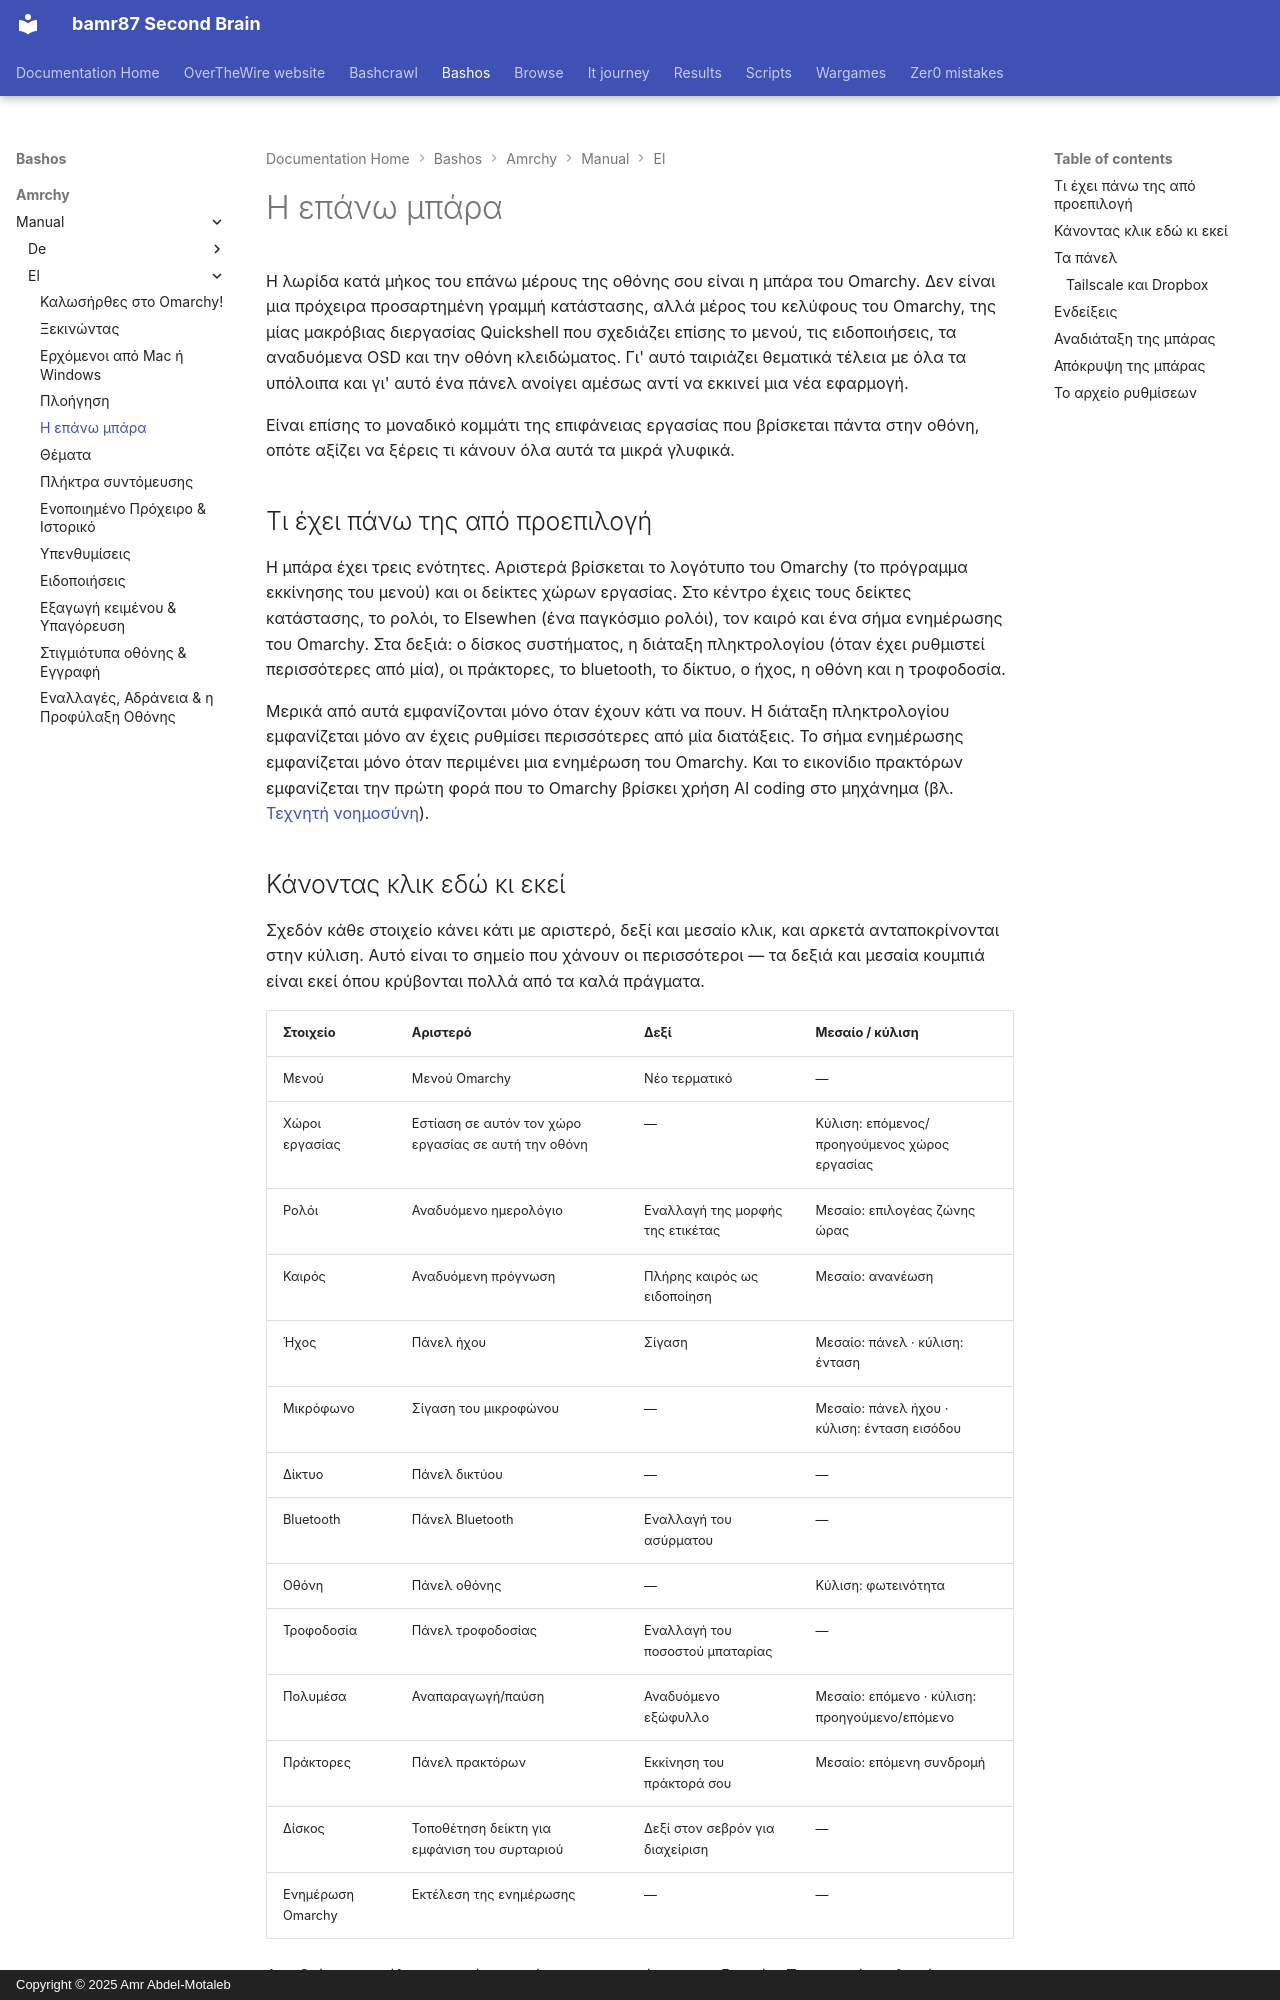

repository: bamr87/README · page: bashos/amrchy/manual/el/05-the-top-bar/index.html · generator: mkdocs · copyright: Copyright © 2025 Amr Abdel-Motaleb

---
source_file: amrchy/manual/el/05-the-top-bar.md
source_repo: bamr87/bashos
source_url: https://github.com/bamr87/bashos/blob/main/amrchy/manual/el/05-the-top-bar.md
title: Η επάνω μπάρα
---
# Η επάνω μπάρα

Η λωρίδα κατά μήκος του επάνω μέρους της οθόνης σου είναι η μπάρα του Omarchy. Δεν είναι μια πρόχειρα προσαρτημένη γραμμή κατάστασης, αλλά μέρος του κελύφους του Omarchy, της μίας μακρόβιας διεργασίας Quickshell που σχεδιάζει επίσης το μενού, τις ειδοποιήσεις, τα αναδυόμενα OSD και την οθόνη κλειδώματος. Γι' αυτό ταιριάζει θεματικά τέλεια με όλα τα υπόλοιπα και γι' αυτό ένα πάνελ ανοίγει αμέσως αντί να εκκινεί μια νέα εφαρμογή.

Είναι επίσης το μοναδικό κομμάτι της επιφάνειας εργασίας που βρίσκεται πάντα στην οθόνη, οπότε αξίζει να ξέρεις τι κάνουν όλα αυτά τα μικρά γλυφικά.

## Τι έχει πάνω της από προεπιλογή

Η μπάρα έχει τρεις ενότητες. Αριστερά βρίσκεται το λογότυπο του Omarchy (το πρόγραμμα εκκίνησης του μενού) και οι δείκτες χώρων εργασίας. Στο κέντρο έχεις τους δείκτες κατάστασης, το ρολόι, το Elsewhen (ένα παγκόσμιο ρολόι), τον καιρό και ένα σήμα ενημέρωσης του Omarchy. Στα δεξιά: ο δίσκος συστήματος, η διάταξη πληκτρολογίου (όταν έχει ρυθμιστεί περισσότερες από μία), οι πράκτορες, το bluetooth, το δίκτυο, ο ήχος, η οθόνη και η τροφοδοσία.

Μερικά από αυτά εμφανίζονται μόνο όταν έχουν κάτι να πουν. Η διάταξη πληκτρολογίου εμφανίζεται μόνο αν έχεις ρυθμίσει περισσότερες από μία διατάξεις. Το σήμα ενημέρωσης εμφανίζεται μόνο όταν περιμένει μια ενημέρωση του Omarchy. Και το εικονίδιο πρακτόρων εμφανίζεται την πρώτη φορά που το Omarchy βρίσκει χρήση AI coding στο μηχάνημα (βλ. [Τεχνητή νοημοσύνη](17-ai.md)).

## Κάνοντας κλικ εδώ κι εκεί

Σχεδόν κάθε στοιχείο κάνει κάτι με αριστερό, δεξί και μεσαίο κλικ, και αρκετά ανταποκρίνονται στην κύλιση. Αυτό είναι το σημείο που χάνουν οι περισσότεροι — τα δεξιά και μεσαία κουμπιά είναι εκεί όπου κρύβονται πολλά από τα καλά πράγματα.

| Στοιχείο | Αριστερό | Δεξί | Μεσαίο / κύλιση |
| --- | --- | --- | --- |
| Μενού | Μενού Omarchy | Νέο τερματικό | — |
| Χώροι εργασίας | Εστίαση σε αυτόν τον χώρο εργασίας σε αυτή την οθόνη | — | Κύλιση: επόμενος/προηγούμενος χώρος εργασίας |
| Ρολόι | Αναδυόμενο ημερολόγιο | Εναλλαγή της μορφής της ετικέτας | Μεσαίο: επιλογέας ζώνης ώρας |
| Καιρός | Αναδυόμενη πρόγνωση | Πλήρης καιρός ως ειδοποίηση | Μεσαίο: ανανέωση |
| Ήχος | Πάνελ ήχου | Σίγαση | Μεσαίο: πάνελ · κύλιση: ένταση |
| Μικρόφωνο | Σίγαση του μικροφώνου | — | Μεσαίο: πάνελ ήχου · κύλιση: ένταση εισόδου |
| Δίκτυο | Πάνελ δικτύου | — | — |
| Bluetooth | Πάνελ Bluetooth | Εναλλαγή του ασύρματου | — |
| Οθόνη | Πάνελ οθόνης | — | Κύλιση: φωτεινότητα |
| Τροφοδοσία | Πάνελ τροφοδοσίας | Εναλλαγή του ποσοστού μπαταρίας | — |
| Πολυμέσα | Αναπαραγωγή/παύση | Αναδυόμενο εξώφυλλο | Μεσαίο: επόμενο · κύλιση: προηγούμενο/επόμενο |
| Πράκτορες | Πάνελ πρακτόρων | Εκκίνηση του πράκτορά σου | Μεσαίο: επόμενη συνδρομή |
| Δίσκος | Τοποθέτηση δείκτη για εμφάνιση του συρταριού | Δεξί στον σεβρόν για διαχείριση | — |
| Ενημέρωση Omarchy | Εκτέλεση της ενημέρωσης | — | — |

Δεν βρίσκονται όλα σε αυτόν τον πίνακα στην μπάρα σου εξαρχής. Το στοιχείο πολυμέσων (MPRIS now-playing, με κυλιόμενο κομμάτι και καλλιτέχνη) και το στοιχείο μικροφώνου είναι και τα δύο ενσωματωμένα αλλά απενεργοποιημένα από προεπιλογή — πρόσθεσέ τα αν τα θέλεις, όπως περιγράφεται παρακάτω.
